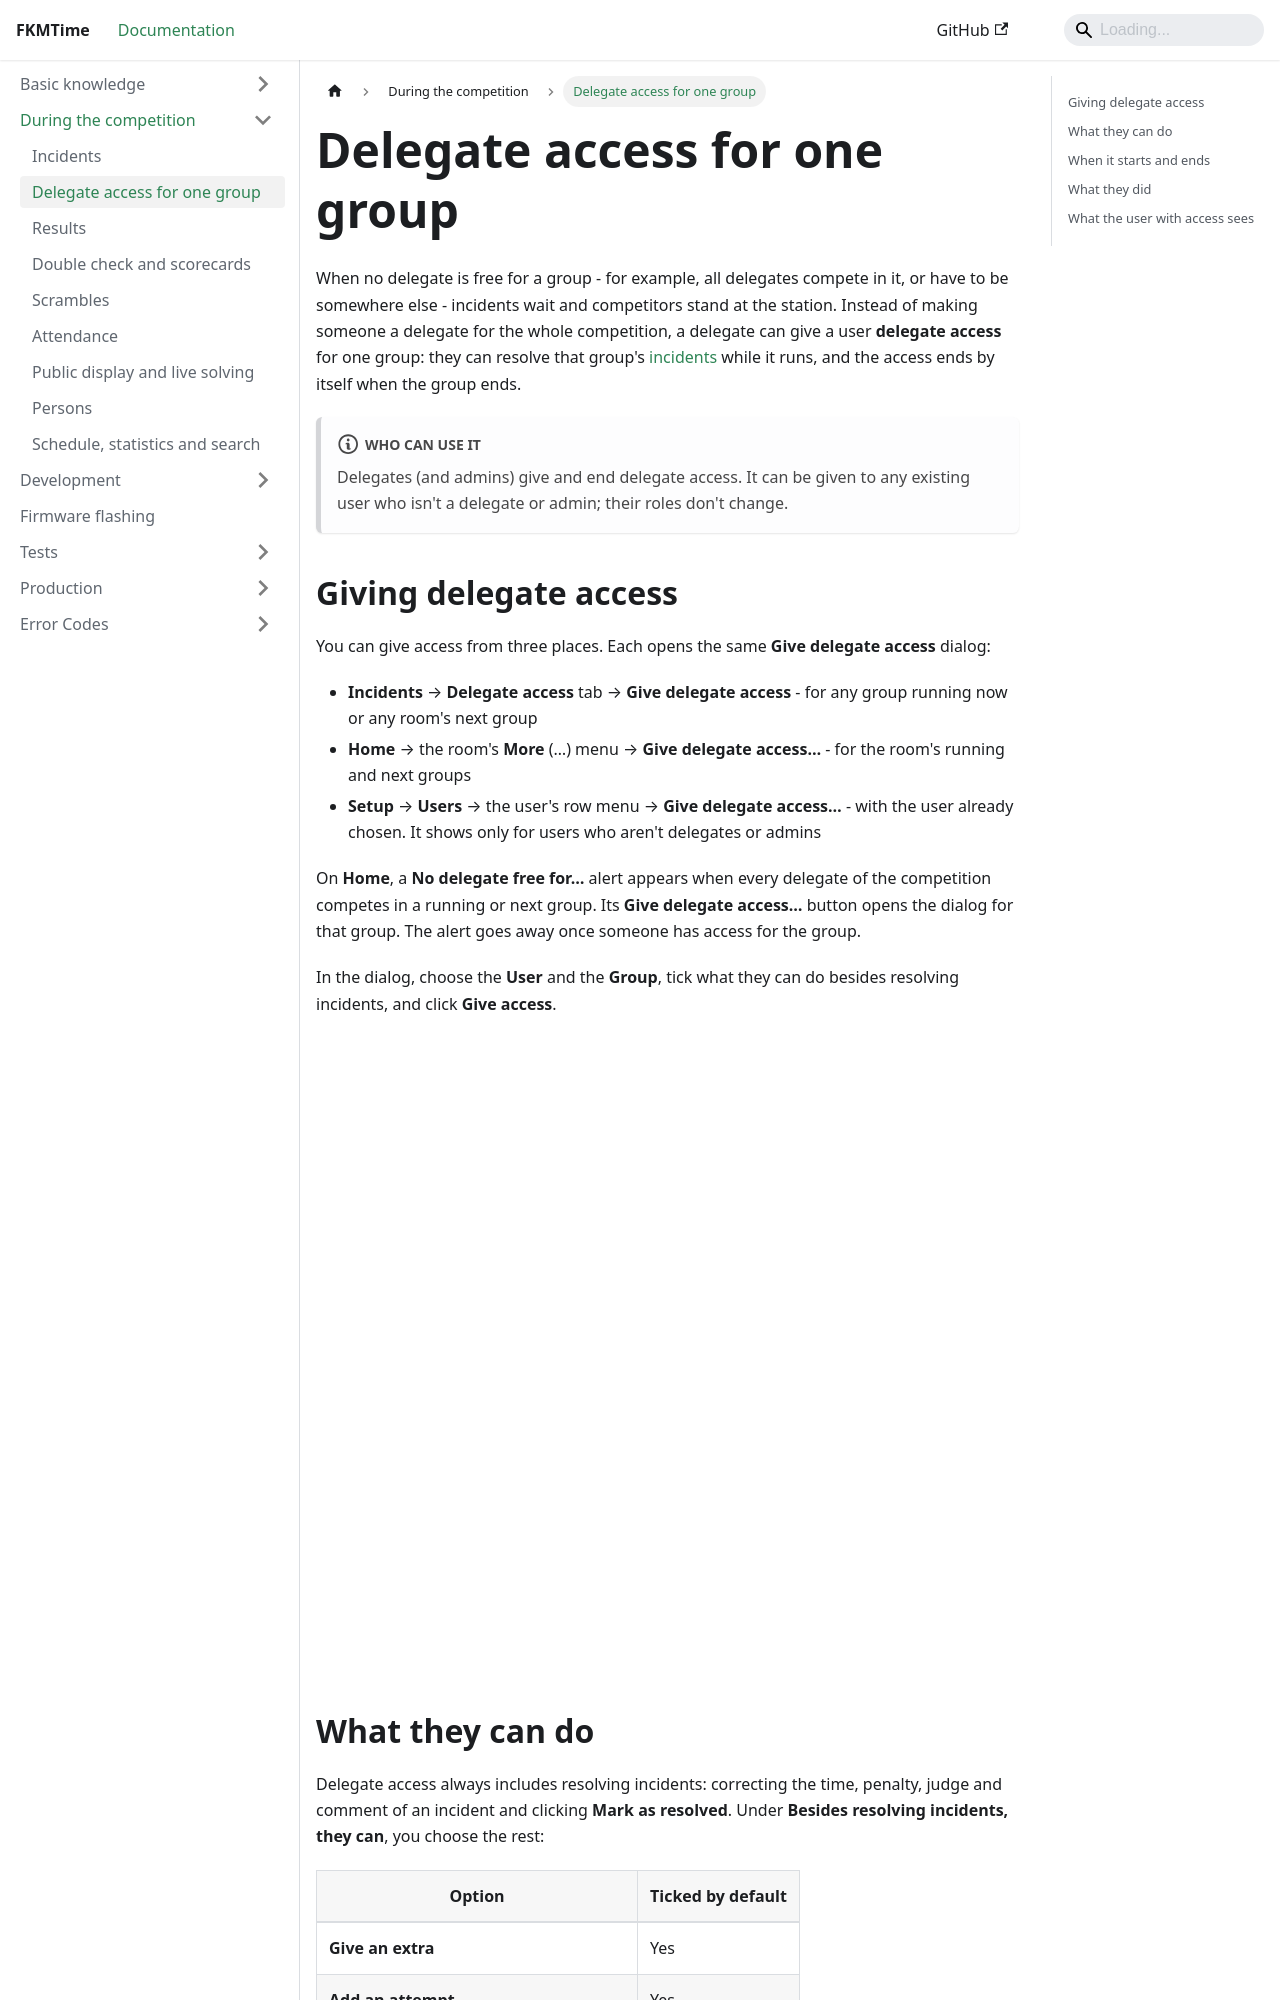

repository: FKMTime/docs · page: during-the-competition/delegate-access/index.html · generator: docusaurus

---
sidebar_position: 2
---

# Delegate access for one group

When no delegate is free for a group - for example, all delegates compete in it, or have to be somewhere else - incidents wait and competitors stand at the station. Instead of making someone a delegate for the whole competition, a delegate can give a user **delegate access** for one group: they can resolve that group's [incidents](incidents.md) while it runs, and the access ends by itself when the group ends.

:::note Who can use it
Delegates (and admins) give and end delegate access. It can be given to any existing user who isn't a delegate or admin; their roles don't change.
:::

## Giving delegate access

You can give access from three places. Each opens the same **Give delegate access** dialog:

- **Incidents** → **Delegate access** tab → **Give delegate access** - for any group running now or any room's next group
- **Home** → the room's **More** (…) menu → **Give delegate access…** - for the room's running and next groups
- **Setup** → **Users** → the user's row menu → **Give delegate access…** - with the user already chosen. It shows only for users who aren't delegates or admins

On **Home**, a **No delegate free for…** alert appears when every delegate of the competition competes in a running or next group. Its **Give delegate access…** button opens the dialog for that group. The alert goes away once someone has access for the group.

In the dialog, choose the **User** and the **Group**, tick what they can do besides resolving incidents, and click **Give access**.

![Give delegate access dialog](../assets/delegate-access-give.png)
